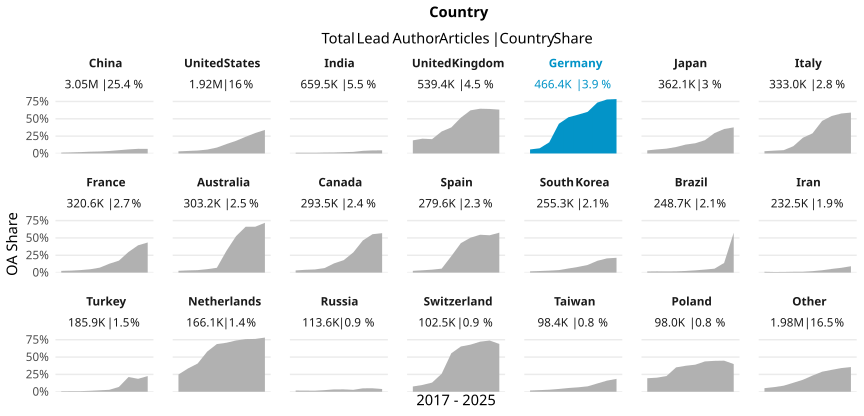

Values plotted in this chart, from the file beside it:
country_name_fct, cr_year, articles, cc_total, prop
China, '17, 162968, 1990, 0.01221
China, '18, 191983, 2967, 0.01545
China, '19, 221554, 4365, 0.0197
China, '20, 245985, 6273, 0.0255
China, '21, 270950, 7798, 0.02878
China, '22, 315533, 11336, 0.03593
China, '23, 339200, 15997, 0.04716
China, '24, 408228, 23958, 0.05869
China, '25, 462748, 30916, 0.06681
China, '26, 434774, 28789, 0.06622
United States, '17, 204440, 6218, 0.03041
United States, '18, 202565, 7406, 0.03656
United States, '19, 202790, 8566, 0.04224
United States, '20, 210807, 11819, 0.05607
United States, '21, 207787, 17670, 0.08504
United States, '22, 189953, 25844, 0.1361
United States, '23, 181150, 33054, 0.1825
United States, '24, 180939, 43610, 0.241
United States, '25, 183451, 54167, 0.2953
United States, '26, 155751, 52901, 0.3397
India, '17, 41383, 455, 0.01099
India, '18, 45672, 471, 0.01031
India, '19, 48203, 492, 0.01021
India, '20, 59278, 792, 0.01336
India, '21, 69284, 1009, 0.01456
India, '22, 72737, 1361, 0.01871
India, '23, 76458, 1740, 0.02276
India, '24, 85398, 3241, 0.03795
India, '25, 87400, 3855, 0.04411
India, '26, 73689, 3322, 0.04508
United Kingdom, '17, 58163, 10979, 0.1888
United Kingdom, '18, 56992, 12153, 0.2132
United Kingdom, '19, 58073, 11993, 0.2065
United Kingdom, '20, 60505, 19194, 0.3172
United Kingdom, '21, 59861, 22482, 0.3756
United Kingdom, '22, 53331, 27579, 0.5171
United Kingdom, '23, 49367, 30707, 0.622
United Kingdom, '24, 50126, 32350, 0.6454
United Kingdom, '25, 50697, 32545, 0.642
United Kingdom, '26, 42319, 26756, 0.6322
Germany, '17, 50549, 2919, 0.05775
Germany, '18, 49775, 3718, 0.0747
Germany, '19, 48731, 7858, 0.1613
Germany, '20, 50214, 21504, 0.4282
Germany, '21, 52227, 27286, 0.5225
Germany, '22, 45522, 25471, 0.5595
Germany, '23, 44114, 26507, 0.6009
Germany, '24, 44151, 32387, 0.7336
Germany, '25, 44764, 34862, 0.7788
Germany, '26, 36308, 28476, 0.7843
Japan, '17, 39534, 1753, 0.04434
Japan, '18, 37065, 2163, 0.05836
Japan, '19, 36675, 2542, 0.06931
Japan, '20, 38050, 3556, 0.09346
Japan, '21, 37971, 4869, 0.1282
Japan, '22, 35168, 5185, 0.1474
Japan, '23, 32975, 6322, 0.1917
Japan, '24, 34498, 10142, 0.294
Japan, '25, 37195, 13122, 0.3528
Japan, '26, 32944, 12404, 0.3765
... 150 more rows
